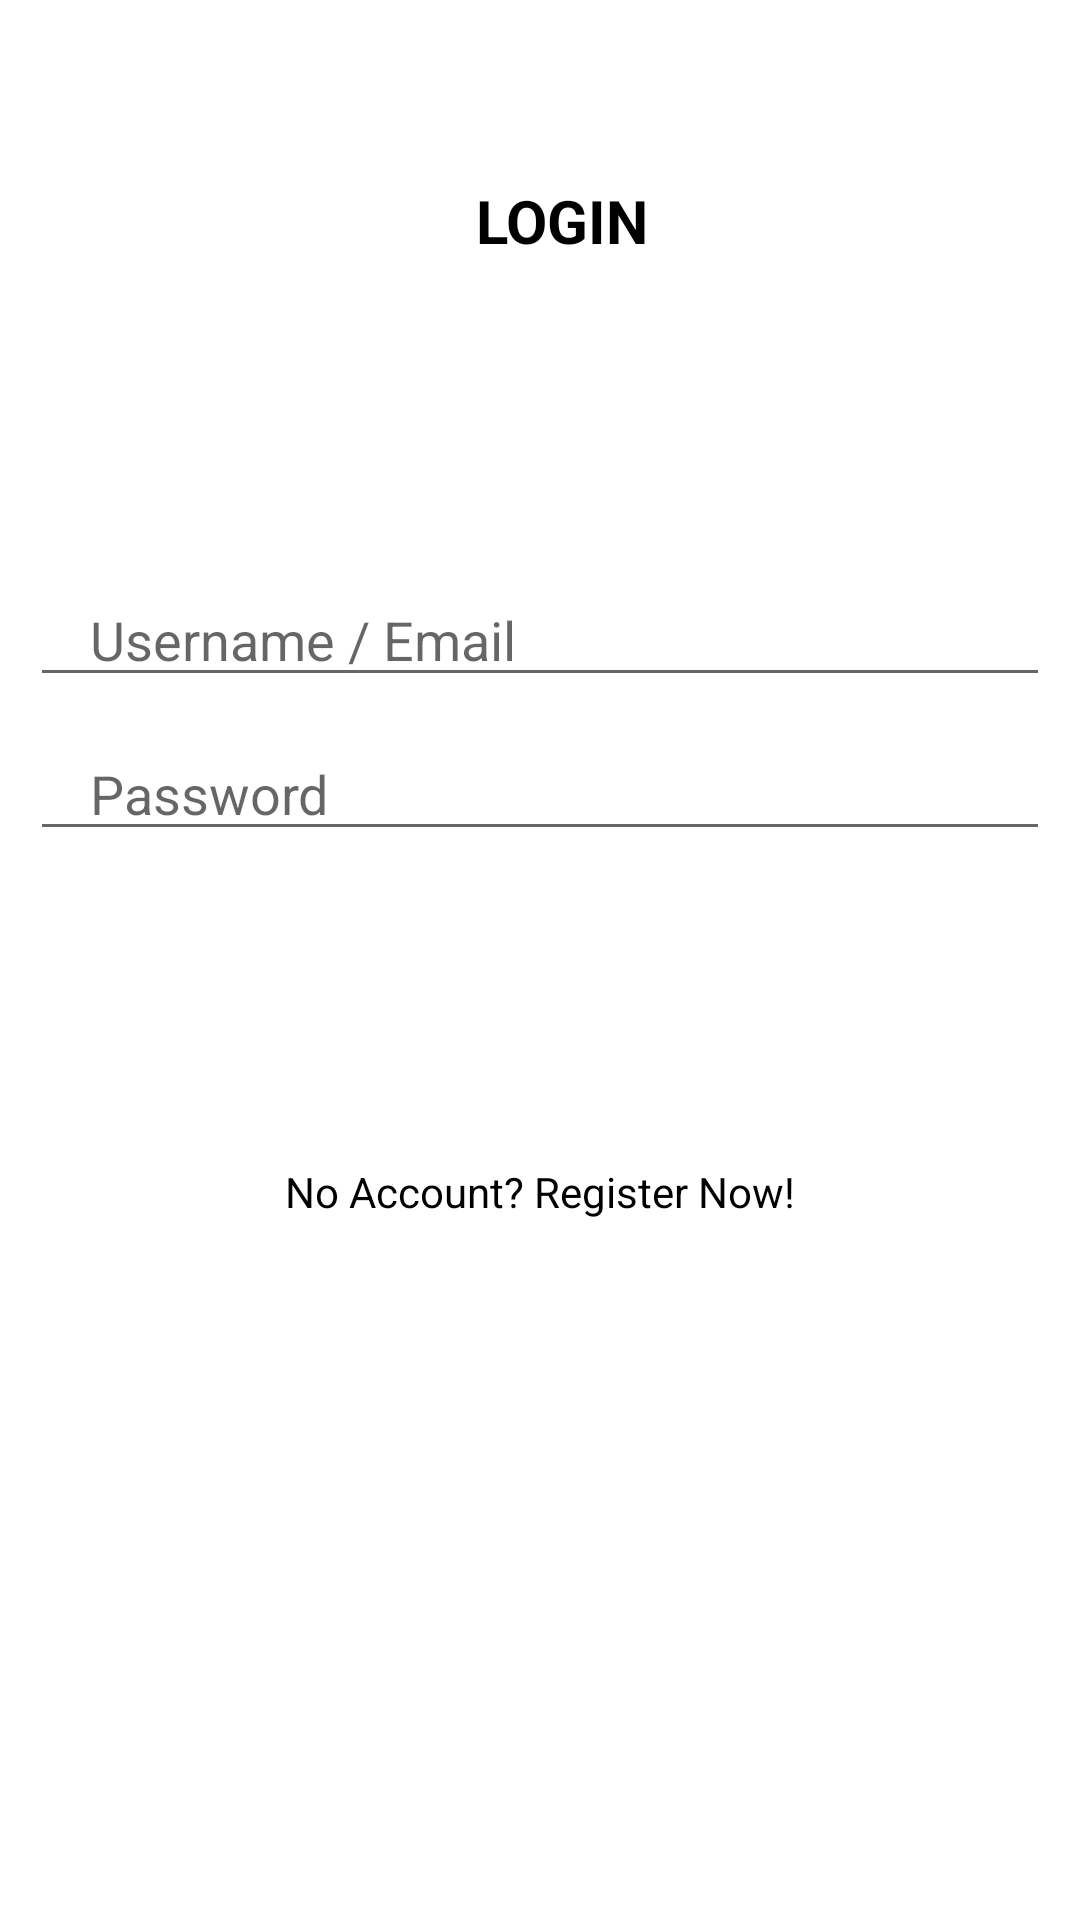

Layout XML and referenced resources for this Android screen:
<!-- AndroidManifest.xml: application theme Theme.TriDoMeLa -->
<!-- res/layout/activity_login.xml -->
<?xml version="1.0" encoding="utf-8"?>
<androidx.constraintlayout.widget.ConstraintLayout xmlns:android="http://schemas.android.com/apk/res/android"
    xmlns:app="http://schemas.android.com/apk/res-auto"
    xmlns:tools="http://schemas.android.com/tools"
    android:layout_width="match_parent"
    android:layout_height="match_parent"
    tools:context=".LoginActivity">

    <TextView
        android:id="@+id/tvRegister"
        android:layout_width="match_parent"
        android:layout_height="0dp"
        android:layout_marginTop="60dp"
        android:paddingStart="15dp"
        android:text="LOGIN"
        android:textAlignment="center"
        android:textColor="#000000"
        android:textSize="20sp"
        android:textStyle="bold"
        app:layout_constraintEnd_toEndOf="parent"
        app:layout_constraintHorizontal_bias="0.0"
        app:layout_constraintStart_toStartOf="parent"
        app:layout_constraintTop_toTopOf="parent" />

    <EditText
        android:id="@+id/etUsernameEmail"
        android:layout_width="match_parent"
        android:layout_height="0dp"
        android:layout_marginStart="10dp"
        android:layout_marginTop="104dp"
        android:layout_marginEnd="10dp"
        android:ems="10"
        android:hint="Username / Email"
        android:inputType="textPersonName"
        android:paddingStart="20dp"
        app:layout_constraintEnd_toEndOf="parent"
        app:layout_constraintStart_toStartOf="parent"
        app:layout_constraintTop_toBottomOf="@+id/tvRegister" />

    <EditText
        android:id="@+id/etPassword"
        android:layout_width="match_parent"
        android:layout_height="0dp"
        android:layout_marginStart="10dp"
        android:layout_marginTop="10dp"
        android:layout_marginEnd="10dp"
        android:ems="10"
        android:hint="Password"
        android:inputType="numberPassword"
        android:paddingStart="20dp"
        app:layout_constraintEnd_toEndOf="@+id/etUsernameEmail"
        app:layout_constraintStart_toStartOf="@+id/etUsernameEmail"
        app:layout_constraintTop_toBottomOf="@+id/etUsernameEmail" />

    <TextView
        android:id="@+id/tvRegisterNow"
        android:layout_width="match_parent"
        android:layout_height="0dp"
        android:layout_marginTop="104dp"
        android:text="No Account? Register Now!"
        android:textAlignment="center"
        android:textColor="#000000"
        app:layout_constraintEnd_toEndOf="parent"
        app:layout_constraintHorizontal_bias="0.501"
        app:layout_constraintStart_toStartOf="parent"
        app:layout_constraintTop_toBottomOf="@+id/etPassword" />

</androidx.constraintlayout.widget.ConstraintLayout>
<!-- resources referenced by this layout -->
<resources>
  <style name="Theme.TriDoMeLa" parent="Theme.MaterialComponents.DayNight.DarkActionBar">
          
          <item name="colorPrimary">@color/purple_500</item>
          <item name="colorPrimaryVariant">@color/purple_700</item>
          <item name="colorOnPrimary">@color/white</item>
          
          <item name="colorSecondary">@color/teal_200</item>
          <item name="colorSecondaryVariant">@color/teal_700</item>
          <item name="colorOnSecondary">@color/black</item>
          
          <item name="android:statusBarColor">?attr/colorPrimaryVariant</item>
          
      </style>
  <!-- not gathered from this repository: default colours our renderer supplied (Android Studio template values) -->
  <color name="purple_500">#FF6200EE</color>
  <color name="purple_700">#FF3700B3</color>
  <color name="teal_200">#FF03DAC5</color>
  <color name="teal_700">#FF018786</color>
  <color name="black">#FF000000</color>
  <color name="white">#FFFFFFFF</color>
</resources>
